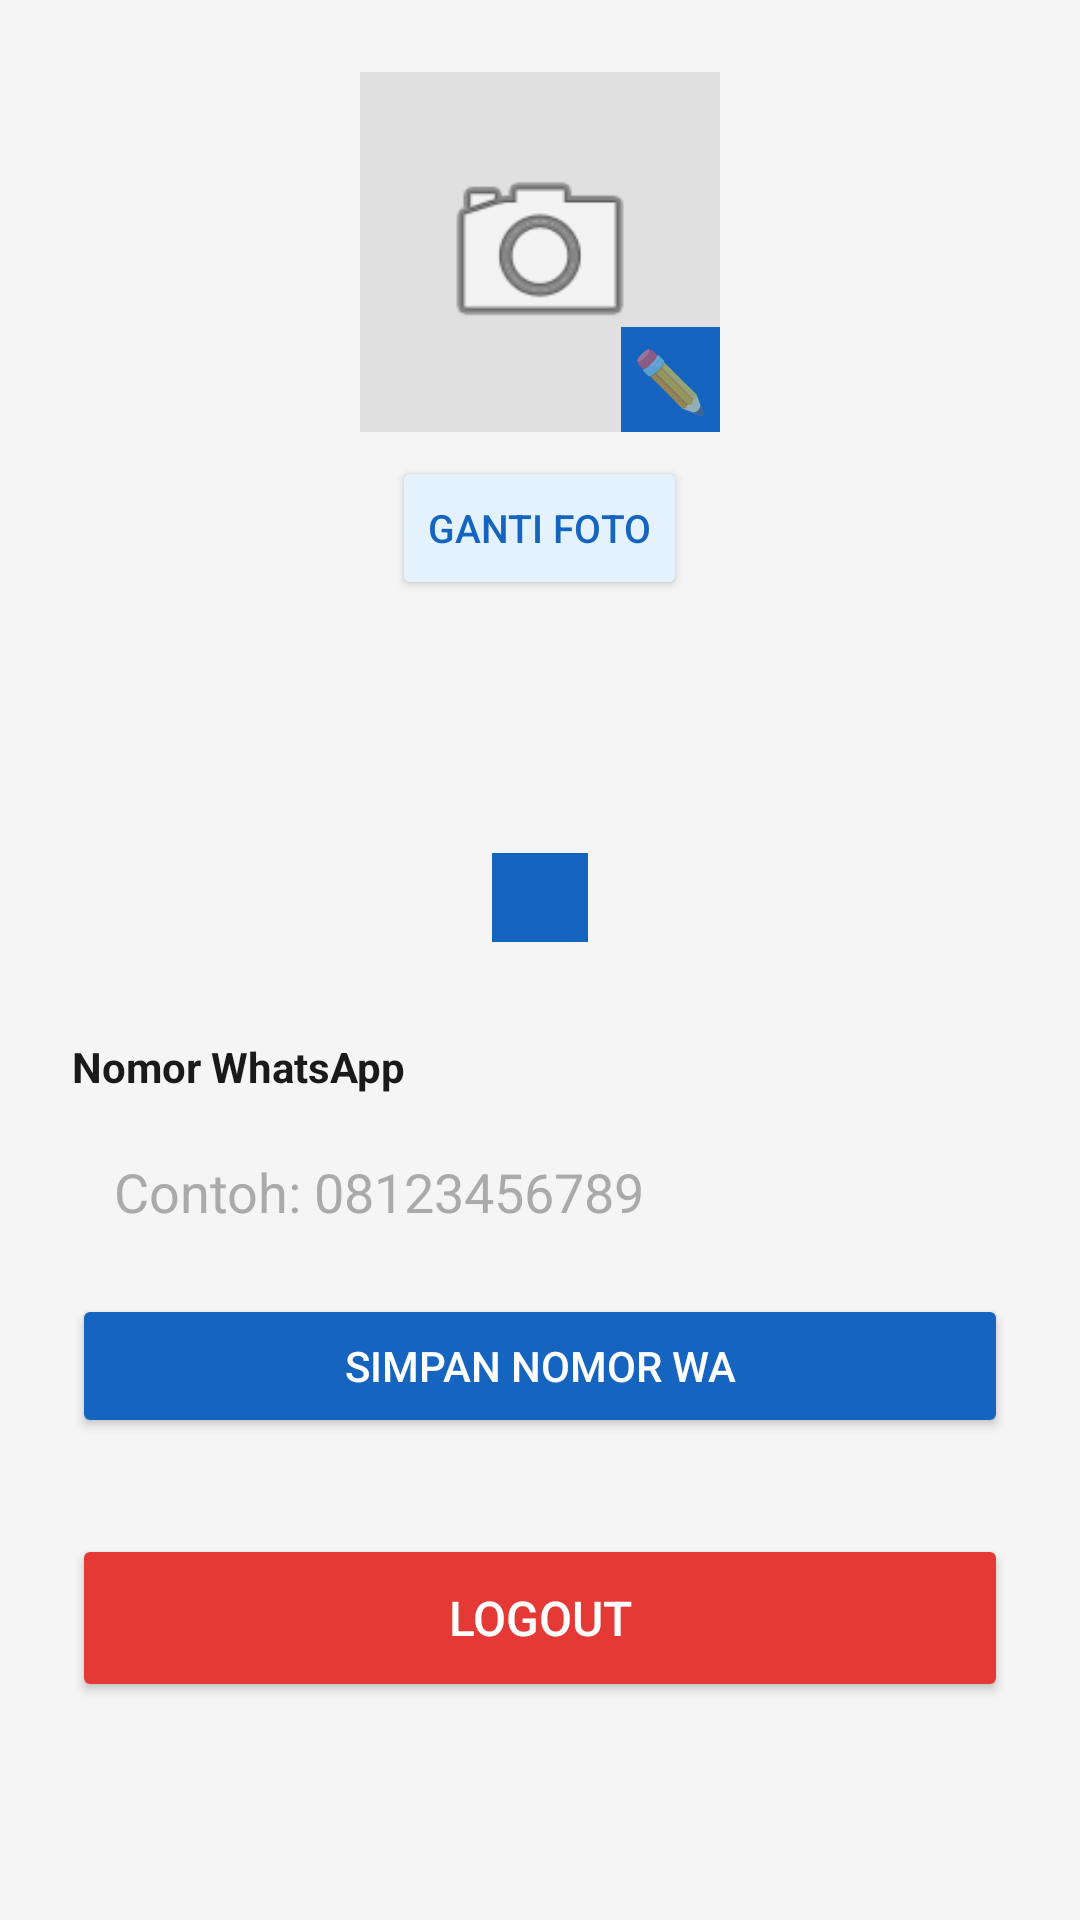

Reconstruct the res/layout file that produces this screen, plus the resources it refers to.
<!-- AndroidManifest.xml: application theme Theme.ETicketing -->
<!-- res/layout/activity_profil.xml -->
<?xml version="1.0" encoding="utf-8"?>
<ScrollView xmlns:android="http://schemas.android.com/apk/res/android"
    android:layout_width="match_parent"
    android:layout_height="match_parent"
    android:background="#F5F5F5">

    <LinearLayout
        android:layout_width="match_parent"
        android:layout_height="wrap_content"
        android:orientation="vertical"
        android:padding="24dp"
        android:gravity="center_horizontal">

        
        <FrameLayout
            android:layout_width="120dp"
            android:layout_height="120dp"
            android:layout_marginBottom="8dp">

            <ImageView
                android:id="@+id/ivFotoProfil"
                android:layout_width="120dp"
                android:layout_height="120dp"
                android:src="@android:drawable/ic_menu_camera"
                android:background="#E0E0E0"
                android:padding="24dp"
                android:scaleType="centerCrop"/>

            <TextView
                android:layout_width="wrap_content"
                android:layout_height="wrap_content"
                android:layout_gravity="bottom|end"
                android:text="✏️"
                android:textSize="20sp"
                android:background="#1565C0"
                android:padding="4dp"/>
        </FrameLayout>

        <Button
            android:id="@+id/btnGantiFoto"
            android:layout_width="wrap_content"
            android:layout_height="wrap_content"
            android:text="Ganti Foto"
            android:backgroundTint="#E3F2FD"
            android:textColor="#1565C0"
            android:textSize="13sp"
            android:layout_marginBottom="24dp"/>

        
        <TextView
            android:id="@+id/tvNama"
            android:layout_width="wrap_content"
            android:layout_height="wrap_content"
            android:textSize="22sp"
            android:textStyle="bold"
            android:textColor="#1A1A1A"
            android:layout_marginBottom="4dp"/>

        <TextView
            android:id="@+id/tvEmail"
            android:layout_width="wrap_content"
            android:layout_height="wrap_content"
            android:textSize="14sp"
            android:textColor="#666666"
            android:layout_marginBottom="8dp"/>

        <TextView
            android:id="@+id/tvRole"
            android:layout_width="wrap_content"
            android:layout_height="wrap_content"
            android:textSize="13sp"
            android:textColor="#FFFFFF"
            android:background="#1565C0"
            android:paddingHorizontal="16dp"
            android:paddingVertical="6dp"
            android:layout_marginBottom="32dp"/>

        
        <TextView
            android:layout_width="match_parent"
            android:layout_height="wrap_content"
            android:text="Nomor WhatsApp"
            android:textSize="14sp"
            android:textStyle="bold"
            android:textColor="#1A1A1A"
            android:layout_marginBottom="6dp"/>

        <EditText
            android:id="@+id/etWhatsapp"
            android:layout_width="match_parent"
            android:layout_height="wrap_content"
            android:hint="Contoh: 08123456789"
            android:textColorHint="#AAAAAA"
            android:textColor="#1A1A1A"
            android:background="@drawable/bg_edittext"
            android:padding="14dp"
            android:layout_marginBottom="8dp"
            android:inputType="phone"/>

        <Button
            android:id="@+id/btnSimpanWa"
            android:layout_width="match_parent"
            android:layout_height="wrap_content"
            android:text="Simpan Nomor WA"
            android:backgroundTint="#1565C0"
            android:textColor="#FFFFFF"
            android:layout_marginBottom="32dp"/>

        <Button
            android:id="@+id/btnLogout"
            android:layout_width="match_parent"
            android:layout_height="56dp"
            android:text="LOGOUT"
            android:backgroundTint="#E53935"
            android:textColor="#FFFFFF"
            android:textSize="16sp"/>

    </LinearLayout>
</ScrollView>
<!-- resources referenced by this layout -->
<resources>
  <style name="Theme.ETicketing" parent="Theme.MaterialComponents.Light.NoActionBar">
          
          <item name="colorPrimary">@color/travl_blue</item>
          <item name="colorPrimaryDark">@color/travl_blue_dark</item>
          <item name="colorAccent">@color/travl_blue</item>
  
          
          <item name="android:statusBarColor">@color/travl_blue_dark</item>
          <item name="android:windowBackground">@color/white</item>
      </style>
  <color name="travl_blue">#1A73E8</color>
  <color name="travl_blue_dark">#007ACC</color>
  <color name="white">#FFFFFF</color>
</resources>
